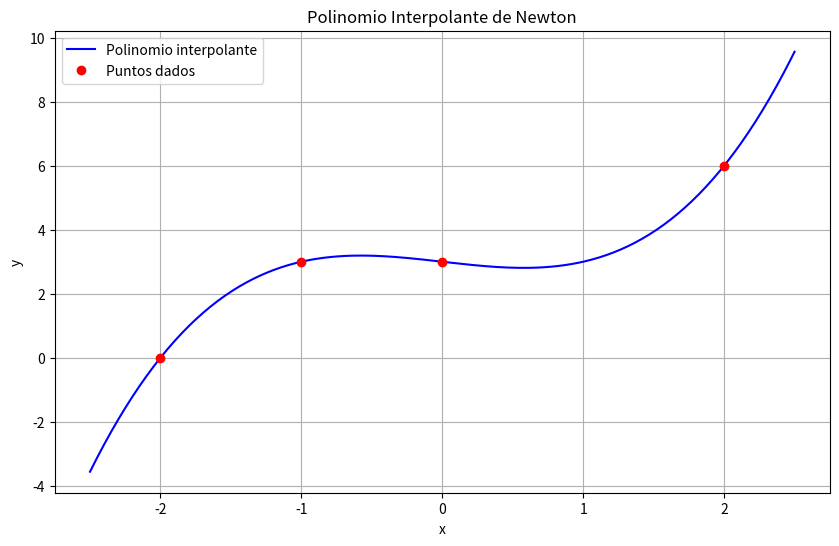

Here is the Python script that generated this plot:
import numpy as np
import matplotlib.pyplot as plt






















def diferencias_divididas(x, y):
    n = len(x)
    F = np.zeros([n, n])
    F[:,0] = y
    for j in range(1,n):
        for i in range(n-j):
            F[i,j] = (F[i+1,j-1] - F[i,j-1])/(x[i+j] - x[i])    
    return F[0,:]
def polinomio_newton(x, coef, punto):
    n = len(x)
    resultado = coef[0]
    producto = 1
    for i in range(1, n):
        producto *= (punto - x[i-1])
        resultado += coef[i] * producto
    return resultado
x = np.array([-1, -2, 0, 2])
y = np.array([3, 0, 3, 6])



# x = np.array([-1, 3/2, 4, -2.5])
# y = np.array([0, 2, 1, 3])
coeficientes = diferencias_divididas(x, y)
# print("Coeficientes de las diferencias divididas:")
# print(coeficientes)
print("\nPolinomio interpolante de Newton:")
print(f"P(x) = {coeficientes[0]:.4f}", end="")
for i in range(1, len(coeficientes)):
    if coeficientes[i] != 0:
        print(f" + ({coeficientes[i]:.4f})", end="")
        for j in range(i):
            print(f"(x - {x[j]:.4f})", end="")
print()









# Grafica
x_grafica = np.linspace(min(x)-0.5, max(x)+0.5, 200)
y_grafica = [polinomio_newton(x, coeficientes, punto) for punto in x_grafica]
plt.figure(figsize=(10, 6))
plt.plot(x_grafica, y_grafica, 'b-', label='Polinomio interpolante')
plt.plot(x, y, 'ro', label='Puntos dados')
plt.grid(True)
plt.xlabel('x')
plt.ylabel('y')
plt.title('Polinomio Interpolante de Newton')
plt.legend()
plt.show()